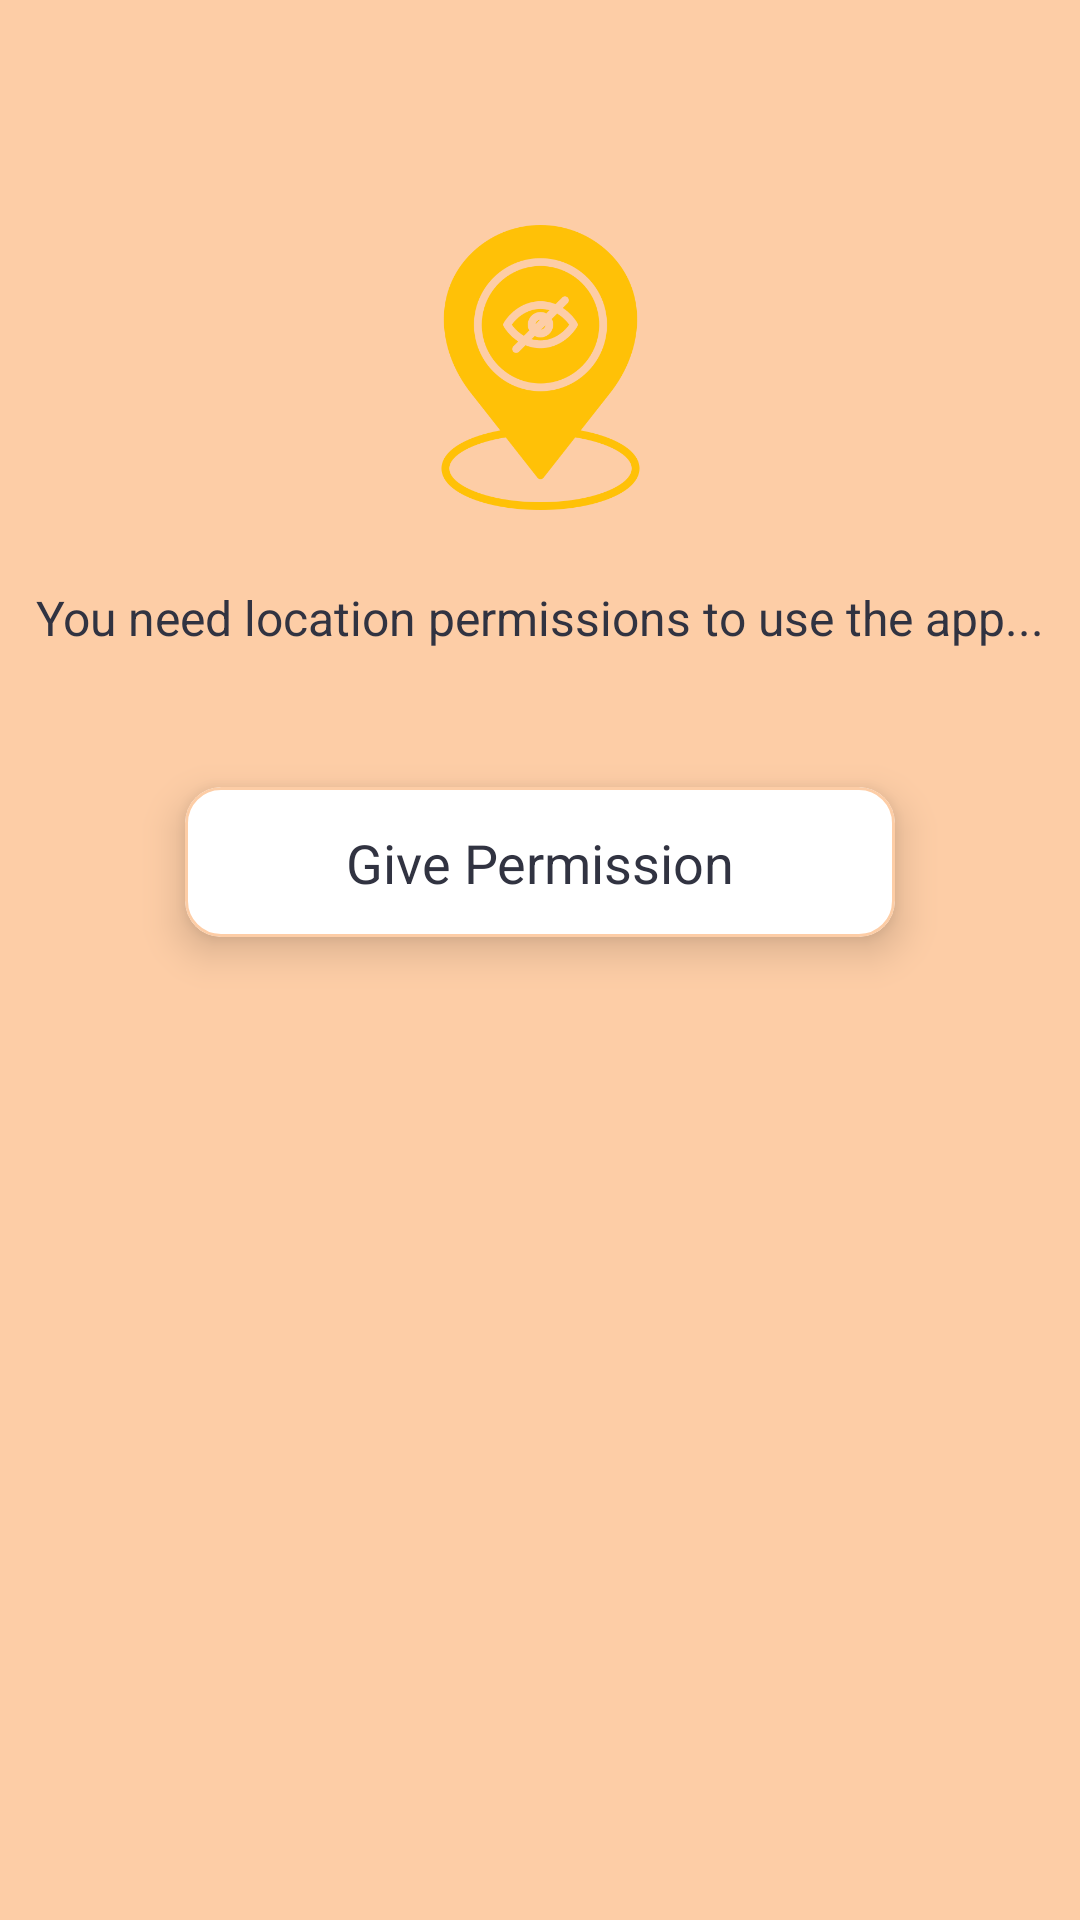

This screen was rendered from an Android layout file. Write that file and the resources it references.
<!-- AndroidManifest.xml: application theme Theme.1Weather -->
<!-- res/layout/permission_not_granted.xml -->
<?xml version="1.0" encoding="utf-8"?>
<androidx.constraintlayout.widget.ConstraintLayout xmlns:android="http://schemas.android.com/apk/res/android"
    android:layout_width="match_parent"
    android:layout_height="match_parent"
    android:background="@color/background"
    xmlns:app="http://schemas.android.com/apk/res-auto">


    <ImageView
        android:id="@+id/iv"
        android:layout_width="95dp"
        android:layout_height="wrap_content"
        android:adjustViewBounds="true"
        android:src="@drawable/v2"
        app:layout_constraintTop_toTopOf="parent"
        app:layout_constraintStart_toStartOf="parent"
        app:layout_constraintEnd_toEndOf="parent"
        android:layout_marginTop="75dp"/>

    <TextView
        android:layout_width="match_parent"
        android:layout_height="wrap_content"
        android:id="@+id/tvPermissionNotGranted"
        android:text="@string/you_need_location_permissions_to_use_the_app"
        android:textColor="@color/text"
        android:gravity="center"
        android:textSize="16sp"
        android:layout_marginTop="25dp"
        app:layout_constraintTop_toBottomOf="@id/iv"
        app:layout_constraintStart_toStartOf="parent"/>


    <com.google.android.material.card.MaterialCardView
        android:layout_width="match_parent"
        android:layout_height="wrap_content"
        android:layout_marginHorizontal="50dp"
        android:id="@+id/btnGivePermission"
        app:layout_constraintTop_toBottomOf="@id/tvPermissionNotGranted"
        android:layout_marginTop="30dp"
        app:cardElevation="8dp"
        app:strokeColor="@color/background"
        app:strokeWidth="1dp"
        app:cardUseCompatPadding="true"
        app:cardCornerRadius="12dp"
        >
        <androidx.constraintlayout.widget.ConstraintLayout
            android:layout_width="match_parent"
            android:layout_height="50dp">
            <TextView
                android:layout_width="match_parent"
                android:layout_height="wrap_content"
                android:text="@string/give_permission"
                android:textSize="18sp"
                android:textColor="@color/text"
                android:gravity="center"
                app:layout_constraintBottom_toBottomOf="parent"
                app:layout_constraintTop_toTopOf="parent"/>
        </androidx.constraintlayout.widget.ConstraintLayout>
    </com.google.android.material.card.MaterialCardView>

</androidx.constraintlayout.widget.ConstraintLayout>
<!-- resources referenced by this layout -->
<resources>
  <color name="background">#FDCDA6</color>
  <color name="text">#313341</color>
  <!-- drawable v2: png bitmap (drawable, 29578 bytes) -->
  <string name="give_permission">Give Permission</string>
  <string name="you_need_location_permissions_to_use_the_app">You need location permissions to use the app...</string>
  <style name="Theme.1Weather" parent="Theme.MaterialComponents.DayNight.NoActionBar">
          
          <item name="colorPrimary">@color/purple_500</item>
          <item name="colorPrimaryVariant">#FBBB85</item>
          <item name="colorOnPrimary">@color/white</item>
          
          <item name="colorSecondary">@color/teal_200</item>
          <item name="colorSecondaryVariant">@color/teal_700</item>
          <item name="colorOnSecondary">@color/black</item>
          
          <item name="android:statusBarColor">?attr/colorPrimaryVariant</item>
          
      </style>
  <color name="purple_500">#FF6200EE</color>
  <color name="white">#FFFFFFFF</color>
  <color name="teal_200">#FF03DAC5</color>
  <color name="teal_700">#FF018786</color>
  <color name="black">#FF000000</color>
</resources>
